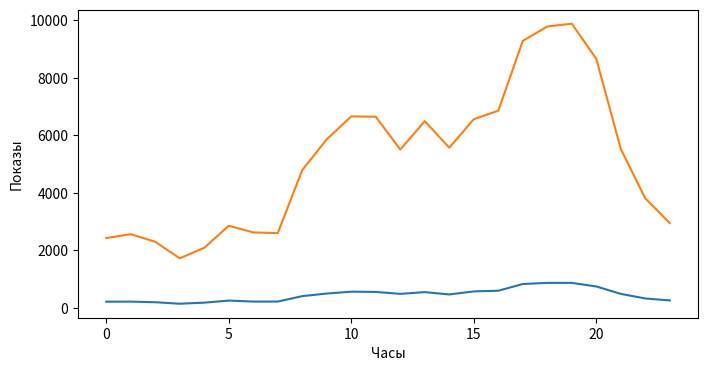

Reproduce this figure in Python.
from random import randint
import matplotlib.pylab as plt

acc = []
acc2 = []
plt.figure(figsize=(8, 4))
for number in range(60 * 24):
    max = 27
    rate = 100
    if number < 500:
        max = 7
        if number > 100 and number < 300:
            max = 5
    else:
        if number < 800:
            max = 10
        max = 15 + randint(-1, 2)
        if number > 1000:
            max = 22
        if number > 1100:
            max = 27
        if number > 1150:
            max = 24
        if number > 1200:
            max = 22
        if number > 1250:
            max = 17
        if number > 1300:
            max = 12
        if number > 1350:
            max = 9

    num = randint(-1 + int(max / 5), max + randint(-4, 5)) if randint(-1 + int(max / 5), rate) != 0 else 0
    acc.append(num)

acc2 = []
acc3 = []
i = 0
for number in range(0, 24):
    sum = 0
    for j in range(0, 60):
        sum = sum + acc[i]
        i = i + 1
    acc2.append(sum)
    acc3.append(sum + randint(sum * 10, sum * 11))

plt.plot(acc2)
plt.plot(acc3)
plt.ylabel('Показы')
plt.xlabel('Часы')
plt.show()
